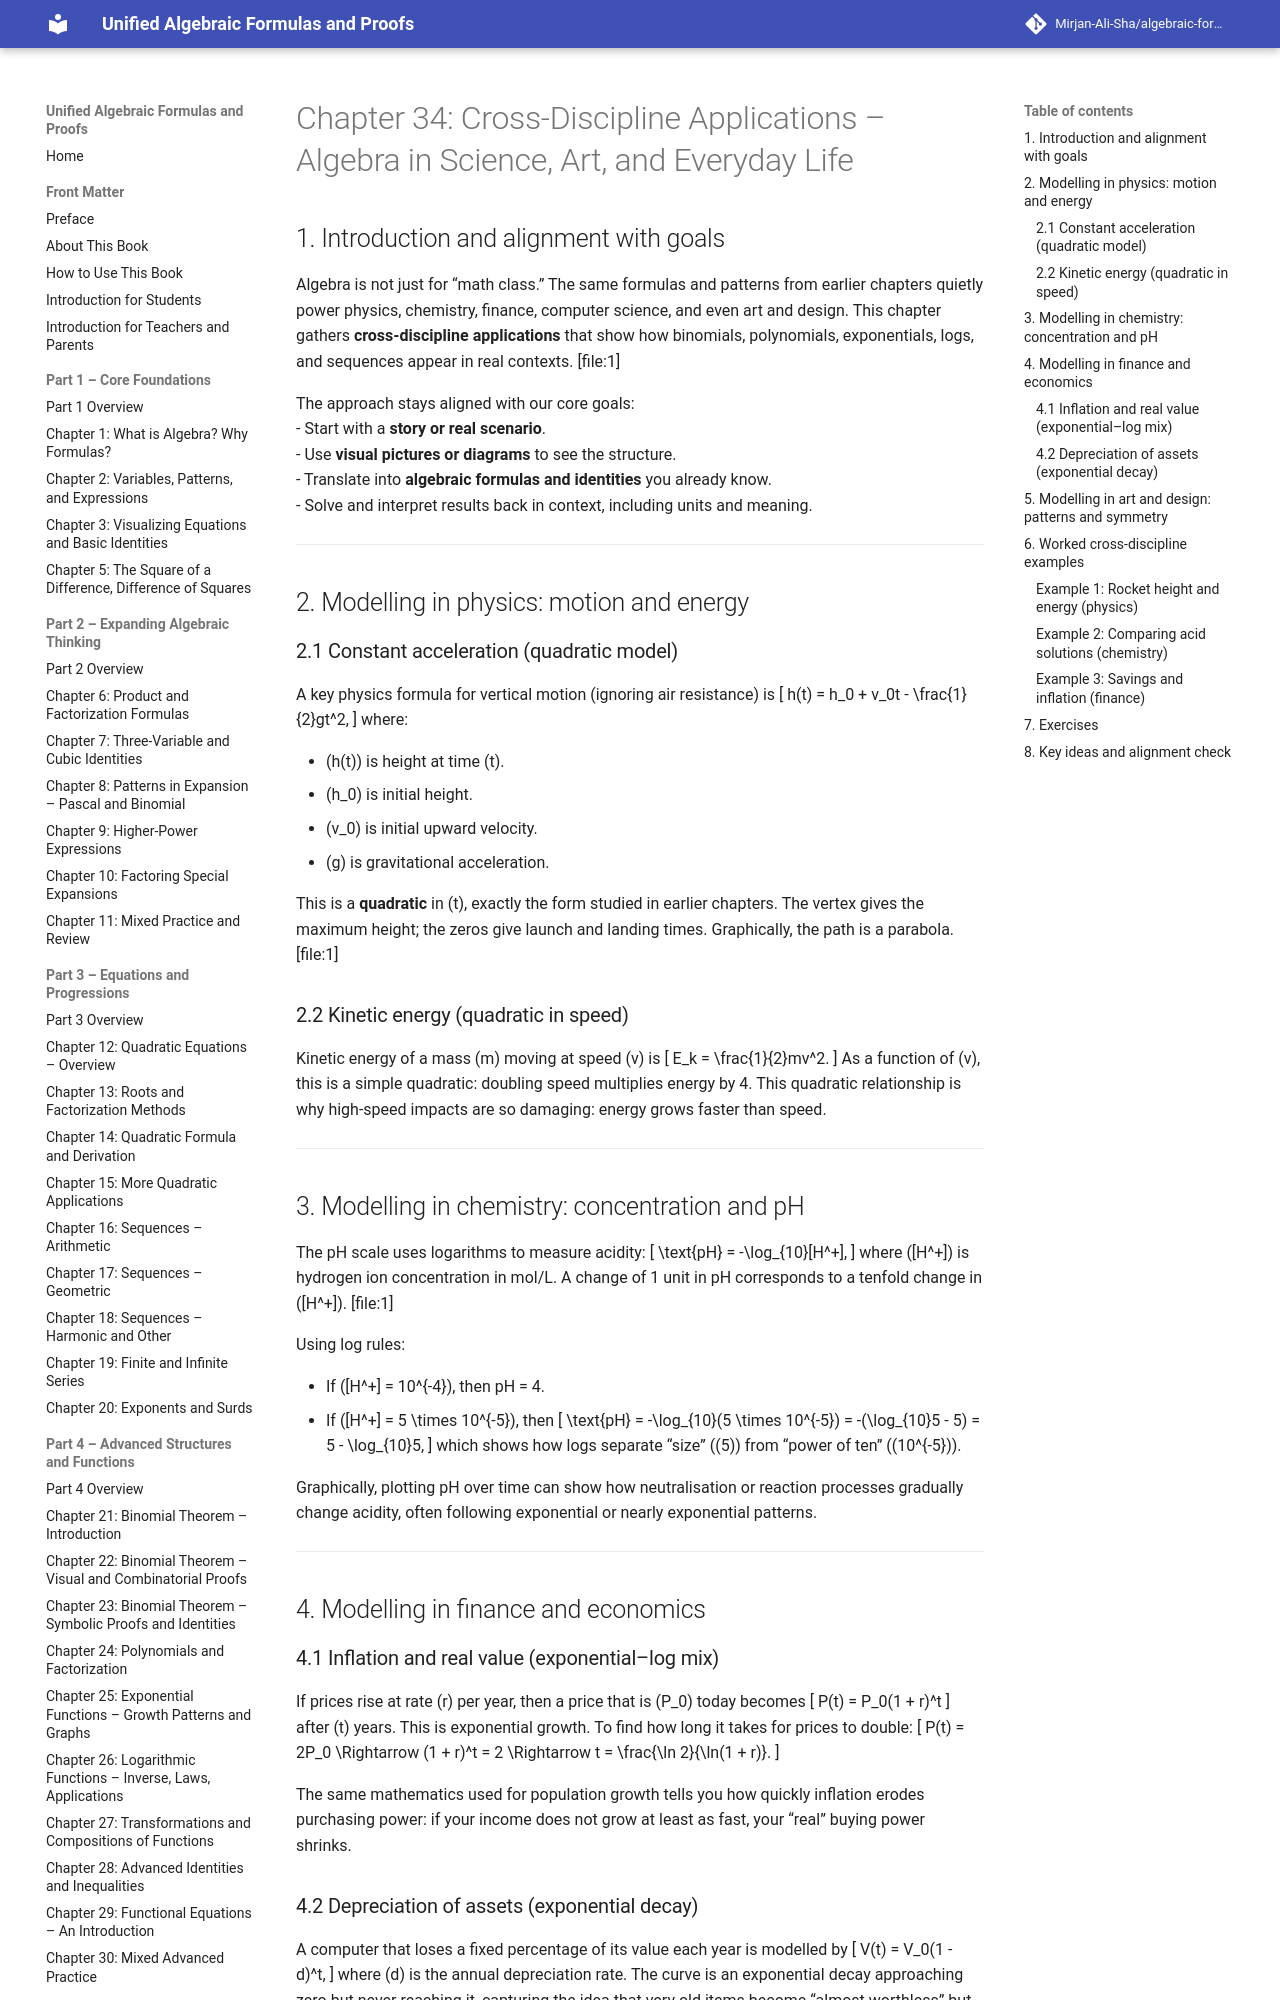

repository: Mirjan-Ali-Sha/algebraic-formulas-book · page: part5_applications-modelling-integration/ch34_cross-discipline-applications/index.html · generator: mkdocs

# Chapter 34: Cross-Discipline Applications – Algebra in Science, Art, and Everyday Life

## 1. Introduction and alignment with goals

Algebra is not just for “math class.” The same formulas and patterns from earlier chapters quietly power physics, chemistry, finance, computer science, and even art and design. This chapter gathers **cross-discipline applications** that show how binomials, polynomials, exponentials, logs, and sequences appear in real contexts. [file:1]

The approach stays aligned with our core goals:  
- Start with a **story or real scenario**.  
- Use **visual pictures or diagrams** to see the structure.  
- Translate into **algebraic formulas and identities** you already know.  
- Solve and interpret results back in context, including units and meaning.  

---

## 2. Modelling in physics: motion and energy

### 2.1 Constant acceleration (quadratic model)

A key physics formula for vertical motion (ignoring air resistance) is
\[
h(t) = h_0 + v_0t - \frac{1}{2}gt^2,
\]
where:

- \(h(t)\) is height at time \(t\).  
- \(h_0\) is initial height.  
- \(v_0\) is initial upward velocity.  
- \(g\) is gravitational acceleration.

This is a **quadratic** in \(t\), exactly the form studied in earlier chapters. The vertex gives the maximum height; the zeros give launch and landing times. Graphically, the path is a parabola. [file:1]

### 2.2 Kinetic energy (quadratic in speed)

Kinetic energy of a mass \(m\) moving at speed \(v\) is
\[
E_k = \frac{1}{2}mv^2.
\]
As a function of \(v\), this is a simple quadratic: doubling speed multiplies energy by 4. This quadratic relationship is why high-speed impacts are so damaging: energy grows faster than speed.

---

## 3. Modelling in chemistry: concentration and pH

The pH scale uses logarithms to measure acidity:
\[
\text{pH} = -\log_{10}[H^+],
\]
where \([H^+]\) is hydrogen ion concentration in mol/L. A change of 1 unit in pH corresponds to a tenfold change in \([H^+]\). [file:1]

Using log rules:

- If \([H^+] = 10^{-4}\), then pH = 4.  
- If \([H^+] = 5 \times 10^{-5}\), then
  \[
  \text{pH} = -\log_{10}(5 \times 10^{-5}) = -(\log_{10}5 - 5) = 5 - \log_{10}5,
  \]
  which shows how logs separate “size” (\(5\)) from “power of ten” (\(10^{-5}\)).

Graphically, plotting pH over time can show how neutralisation or reaction processes gradually change acidity, often following exponential or nearly exponential patterns.

---

## 4. Modelling in finance and economics

### 4.1 Inflation and real value (exponential–log mix)

If prices rise at rate \(r\) per year, then a price that is \(P_0\) today becomes
\[
P(t) = P_0(1 + r)^t
\]
after \(t\) years. This is exponential growth. To find how long it takes for prices to double:
\[
P(t) = 2P_0 \Rightarrow (1 + r)^t = 2 \Rightarrow t = \frac{\ln 2}{\ln(1 + r)}.
\]

The same mathematics used for population growth tells you how quickly inflation erodes purchasing power: if your income does not grow at least as fast, your “real” buying power shrinks.
